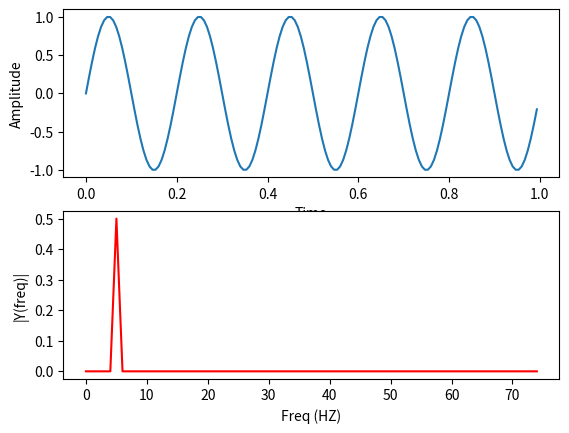

Generate this figure with matplotlib:
import matplotlib.pyplot as plt
import numpy as np

Fs = 150.0
Ts = 1.0/Fs
t = np.arange(0, 1, Ts)

ff = 5
y = np.sin(2 * np.pi * ff * t)

n = len(y)
k = np.arange(n)
T = n/Fs
frq = k/T
frq = frq[range(int(n/2))]

Y = np.fft.fft(y)/n
Y = Y[range(int(n/2))]

fig, ax = plt.subplots(2, 1)
ax[0].plot(t, y)
ax[0].set_xlabel('Time')
ax[0].set_ylabel('Amplitude')
ax[1].plot(frq, abs(Y), 'r')
ax[1].set_xlabel('Freq (HZ)')
ax[1].set_ylabel('|Y(freq)|')

plt.show()
